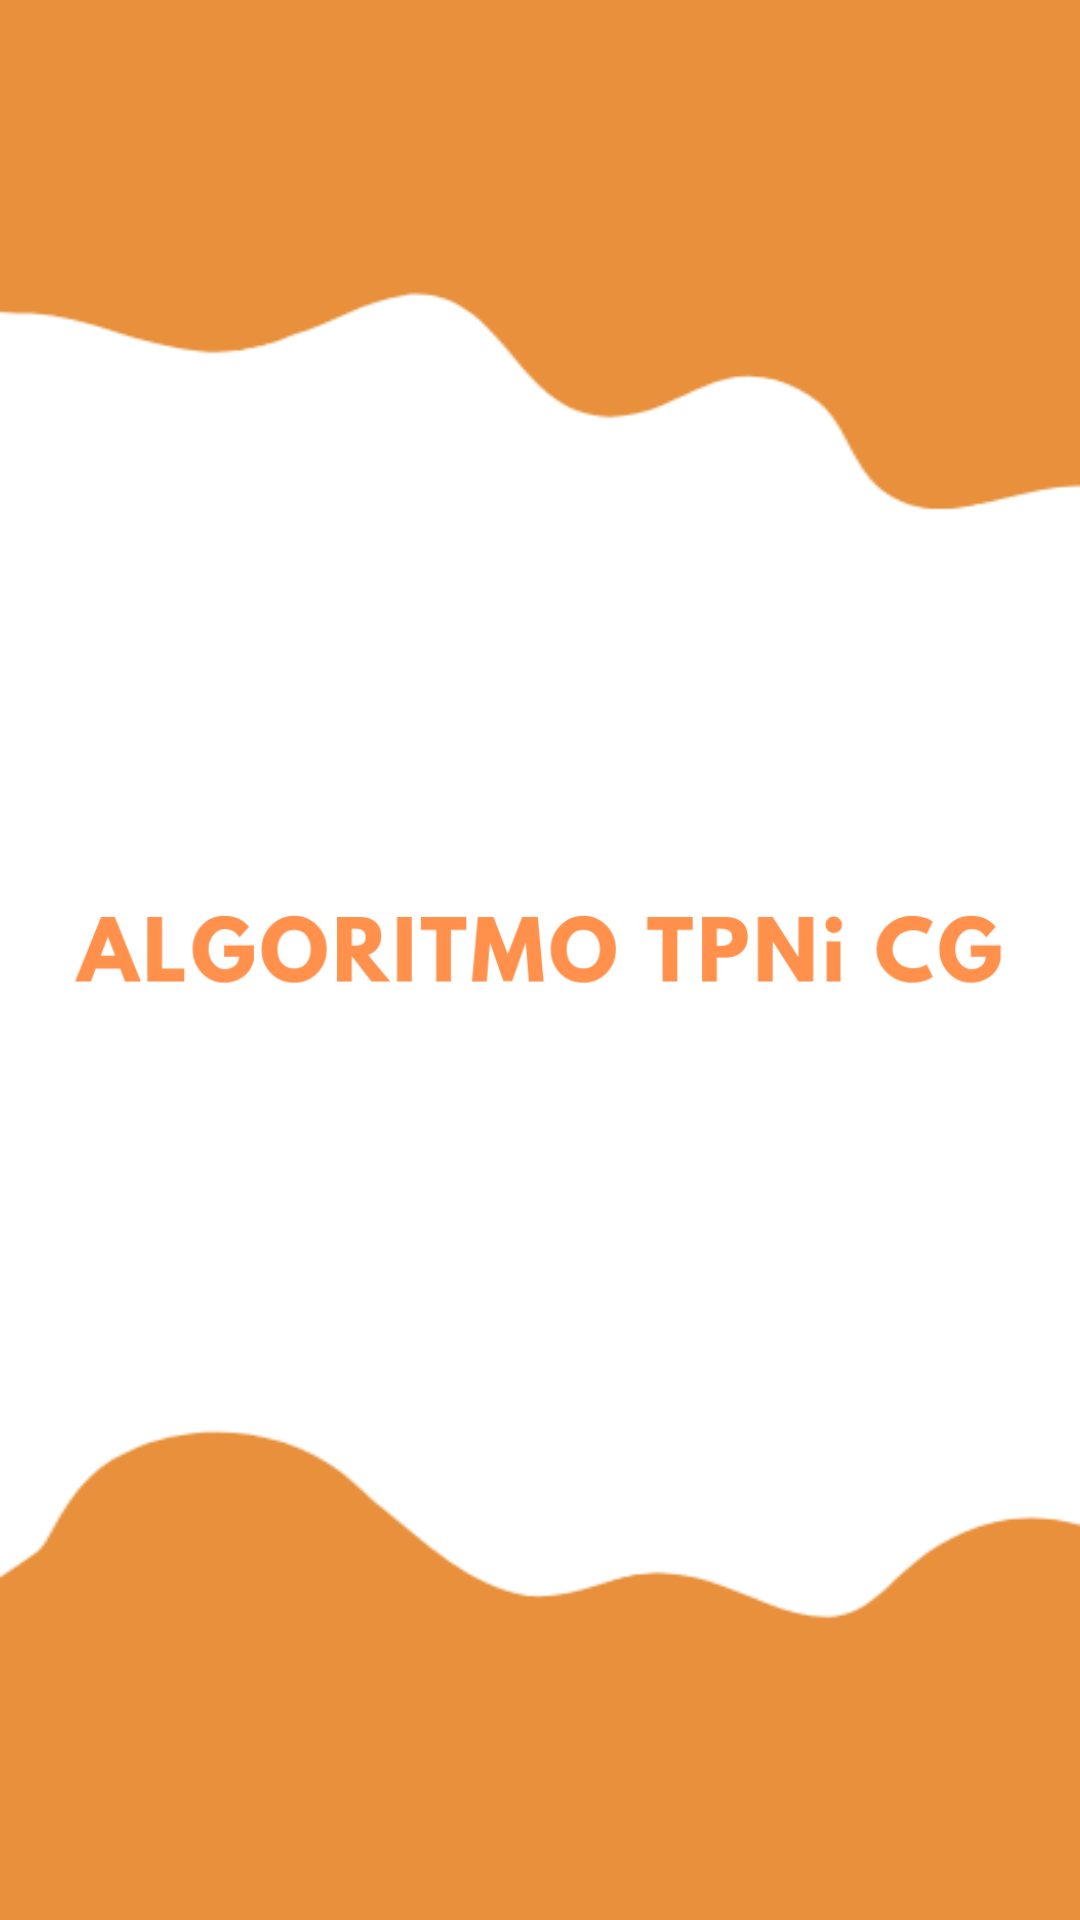

Android layout source for this screen:
<!-- AndroidManifest.xml: application theme Theme.PrevenirCSQ -->
<!-- res/layout/activity_main.xml -->
<androidx.constraintlayout.widget.ConstraintLayout xmlns:android="http://schemas.android.com/apk/res/android"
    xmlns:app="http://schemas.android.com/apk/res-auto"
    android:layout_width="match_parent"
    android:layout_height="match_parent"
    android:background="@drawable/background_main">



    <ImageView
        android:layout_width="350dp"
        android:layout_height="120dp"
        android:src="@drawable/image_carga2"
        android:layout_marginStart="32dp"
        android:layout_marginEnd="32dp"
        app:layout_constraintBottom_toBottomOf="parent"
        app:layout_constraintEnd_toEndOf="parent"
        app:layout_constraintStart_toStartOf="parent"
        app:layout_constraintTop_toTopOf="parent"/>


</androidx.constraintlayout.widget.ConstraintLayout>
<!-- resources referenced by this layout -->
<resources>
  <!-- drawable background_main: png bitmap (drawable, 10066 bytes) -->
  <!-- drawable image_carga2: png bitmap (drawable, 15584 bytes) -->
  <style name="Theme.PrevenirCSQ" parent="Base.Theme.PrevenirCSQ">
          <item name="colorPrimary">@color/white</item>
          <item name="android:navigationBarColor">@color/white</item>
      </style>
  <style name="Base.Theme.PrevenirCSQ" parent="Theme.Material3.DayNight.NoActionBar">
          
  
      </style>
  <color name="white">#FFFFFFFF</color>
</resources>
